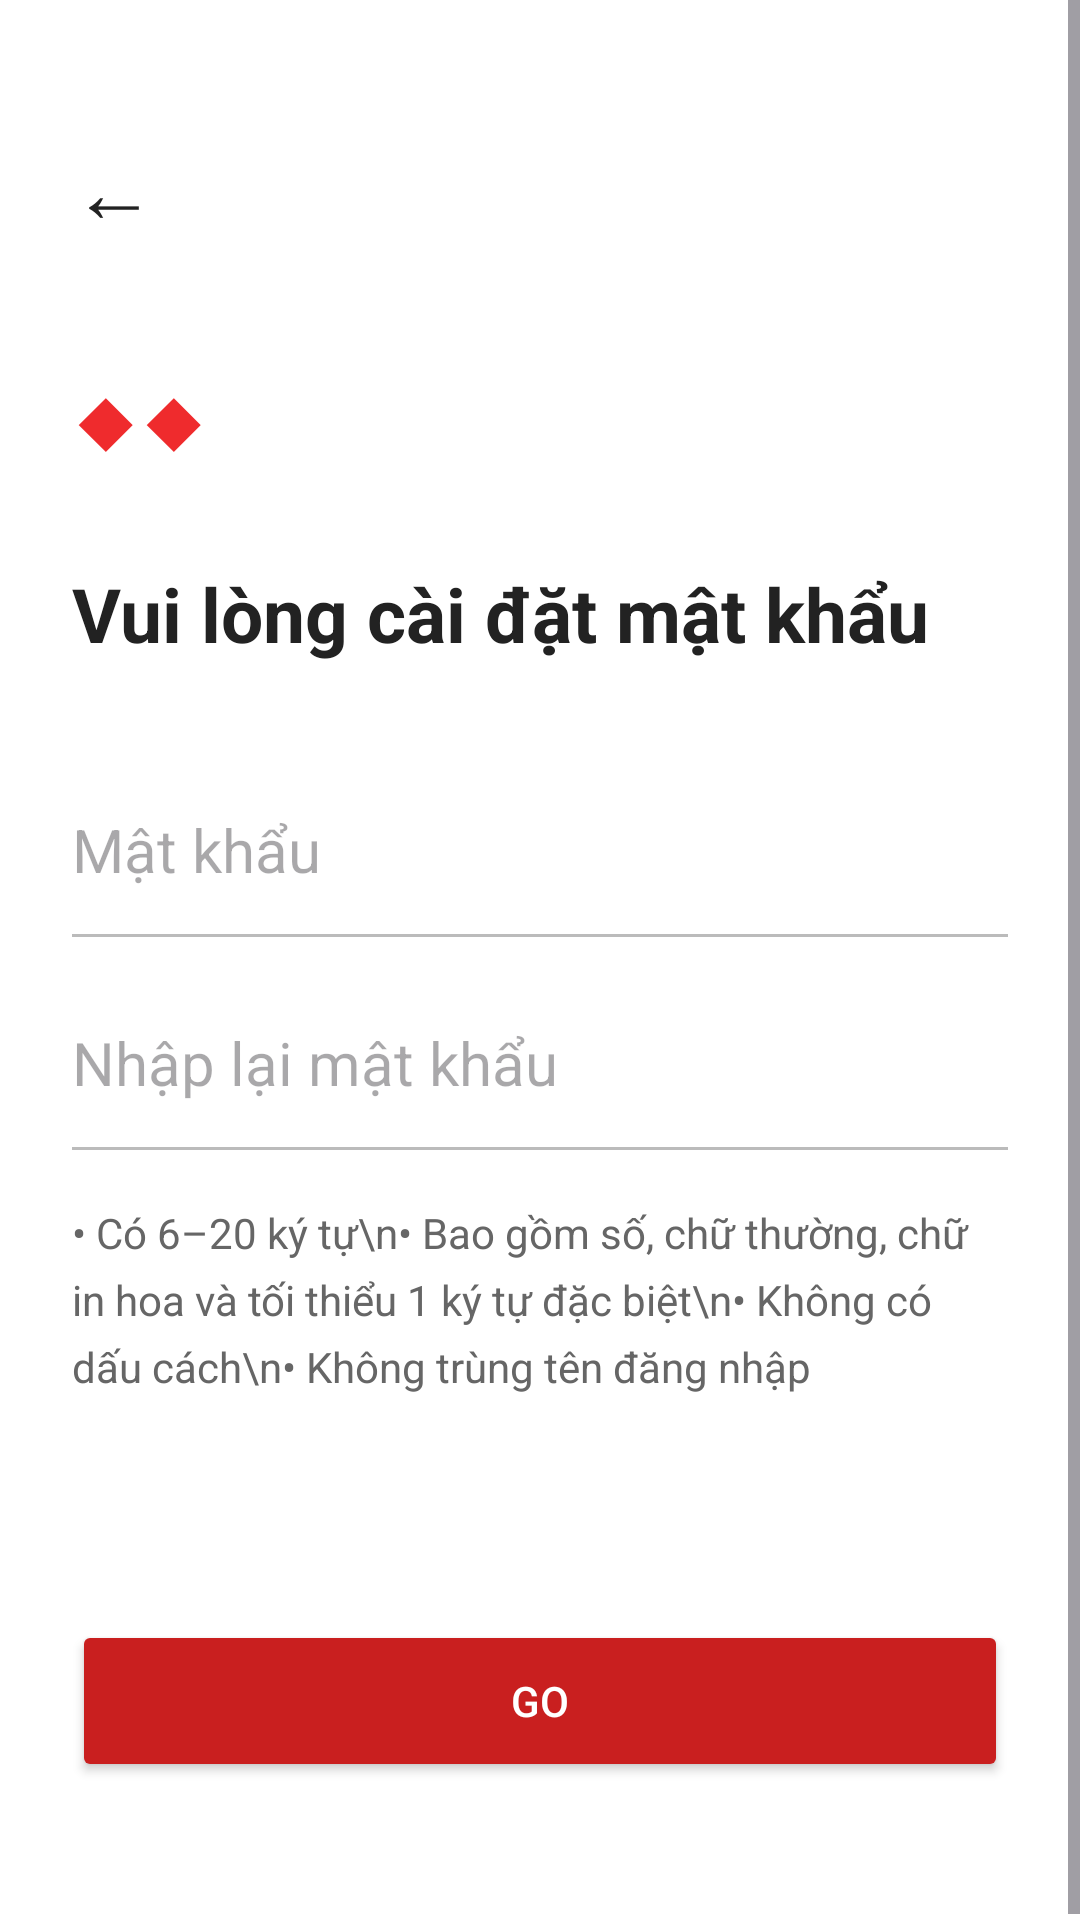

Here is an Android app screen rendered from its layout file. Give the layout XML and the strings, colors and styles it references.
<!-- AndroidManifest.xml: application theme Theme.TCBStudyMobile -->
<!-- res/layout/activity_password_create.xml -->
<?xml version="1.0" encoding="utf-8"?>
<ScrollView xmlns:android="http://schemas.android.com/apk/res/android"
    android:id="@+id/layoutPasswordCreateScroll"
    android:layout_width="match_parent"
    android:layout_height="match_parent"
    android:background="#FFFFFF">

    <LinearLayout
        android:id="@+id/layoutPasswordCreate"
        android:layout_width="match_parent"
        android:layout_height="wrap_content"
        android:orientation="vertical"
        android:padding="24dp">

        <TextView
            android:id="@+id/txtBackPassword"
            android:layout_width="wrap_content"
            android:layout_height="wrap_content"
            android:text="←"
            android:textColor="#222222"
            android:textSize="28sp"
            android:layout_marginTop="20dp" />

        <TextView
            android:id="@+id/txtPasswordLogo"
            android:layout_width="wrap_content"
            android:layout_height="wrap_content"
            android:text="◆◆"
            android:textColor="#EF2B2D"
            android:textSize="30sp"
            android:layout_marginTop="36dp" />

        <TextView
            android:id="@+id/txtPasswordTitle"
            android:layout_width="match_parent"
            android:layout_height="wrap_content"
            android:text="Vui lòng cài đặt mật khẩu"
            android:textColor="#222222"
            android:textSize="25sp"
            android:textStyle="bold"
            android:layout_marginTop="28dp" />

        <EditText
            android:id="@+id/edtPasswordOpen"
            android:layout_width="match_parent"
            android:layout_height="56dp"
            android:hint="Mật khẩu"
            android:inputType="textPassword"
            android:textSize="20sp"
            android:background="#FFFFFF"
            android:layout_marginTop="34dp" />

        <View
            android:layout_width="match_parent"
            android:layout_height="1dp"
            android:background="#BBBBBB" />

        <EditText
            android:id="@+id/edtConfirmPasswordOpen"
            android:layout_width="match_parent"
            android:layout_height="56dp"
            android:hint="Nhập lại mật khẩu"
            android:inputType="textPassword"
            android:textSize="20sp"
            android:background="#FFFFFF"
            android:layout_marginTop="14dp" />

        <View
            android:layout_width="match_parent"
            android:layout_height="1dp"
            android:background="#BBBBBB" />

        <TextView
            android:id="@+id/txtPasswordRule"
            android:layout_width="match_parent"
            android:layout_height="wrap_content"
            android:text="• Có 6–20 ký tự\n• Bao gồm số, chữ thường, chữ in hoa và tối thiểu 1 ký tự đặc biệt\n• Không có dấu cách\n• Không trùng tên đăng nhập"
            android:textColor="#666666"
            android:textSize="14sp"
            android:lineSpacingExtra="6dp"
            android:layout_marginTop="18dp" />

        <TextView
            android:id="@+id/txtPasswordMessage"
            android:layout_width="match_parent"
            android:layout_height="wrap_content"
            android:text=""
            android:textColor="#D71920"
            android:textSize="14sp"
            android:layout_marginTop="16dp" />

        <Button
            android:id="@+id/btnContinuePassword"
            android:layout_width="match_parent"
            android:layout_height="54dp"
            android:text="GO"
            android:textAllCaps="false"
            android:textColor="#FFFFFF"
            android:backgroundTint="#C91F1F"
            android:layout_marginTop="40dp"
            android:layout_marginBottom="24dp" />

    </LinearLayout>

</ScrollView>
<!-- resources referenced by this layout -->
<resources>
  <style name="Theme.TCBStudyMobile" parent="Base.Theme.TCBStudyMobile" />
  <style name="Base.Theme.TCBStudyMobile" parent="Theme.Material3.DayNight.NoActionBar">
          
          
      </style>
</resources>
